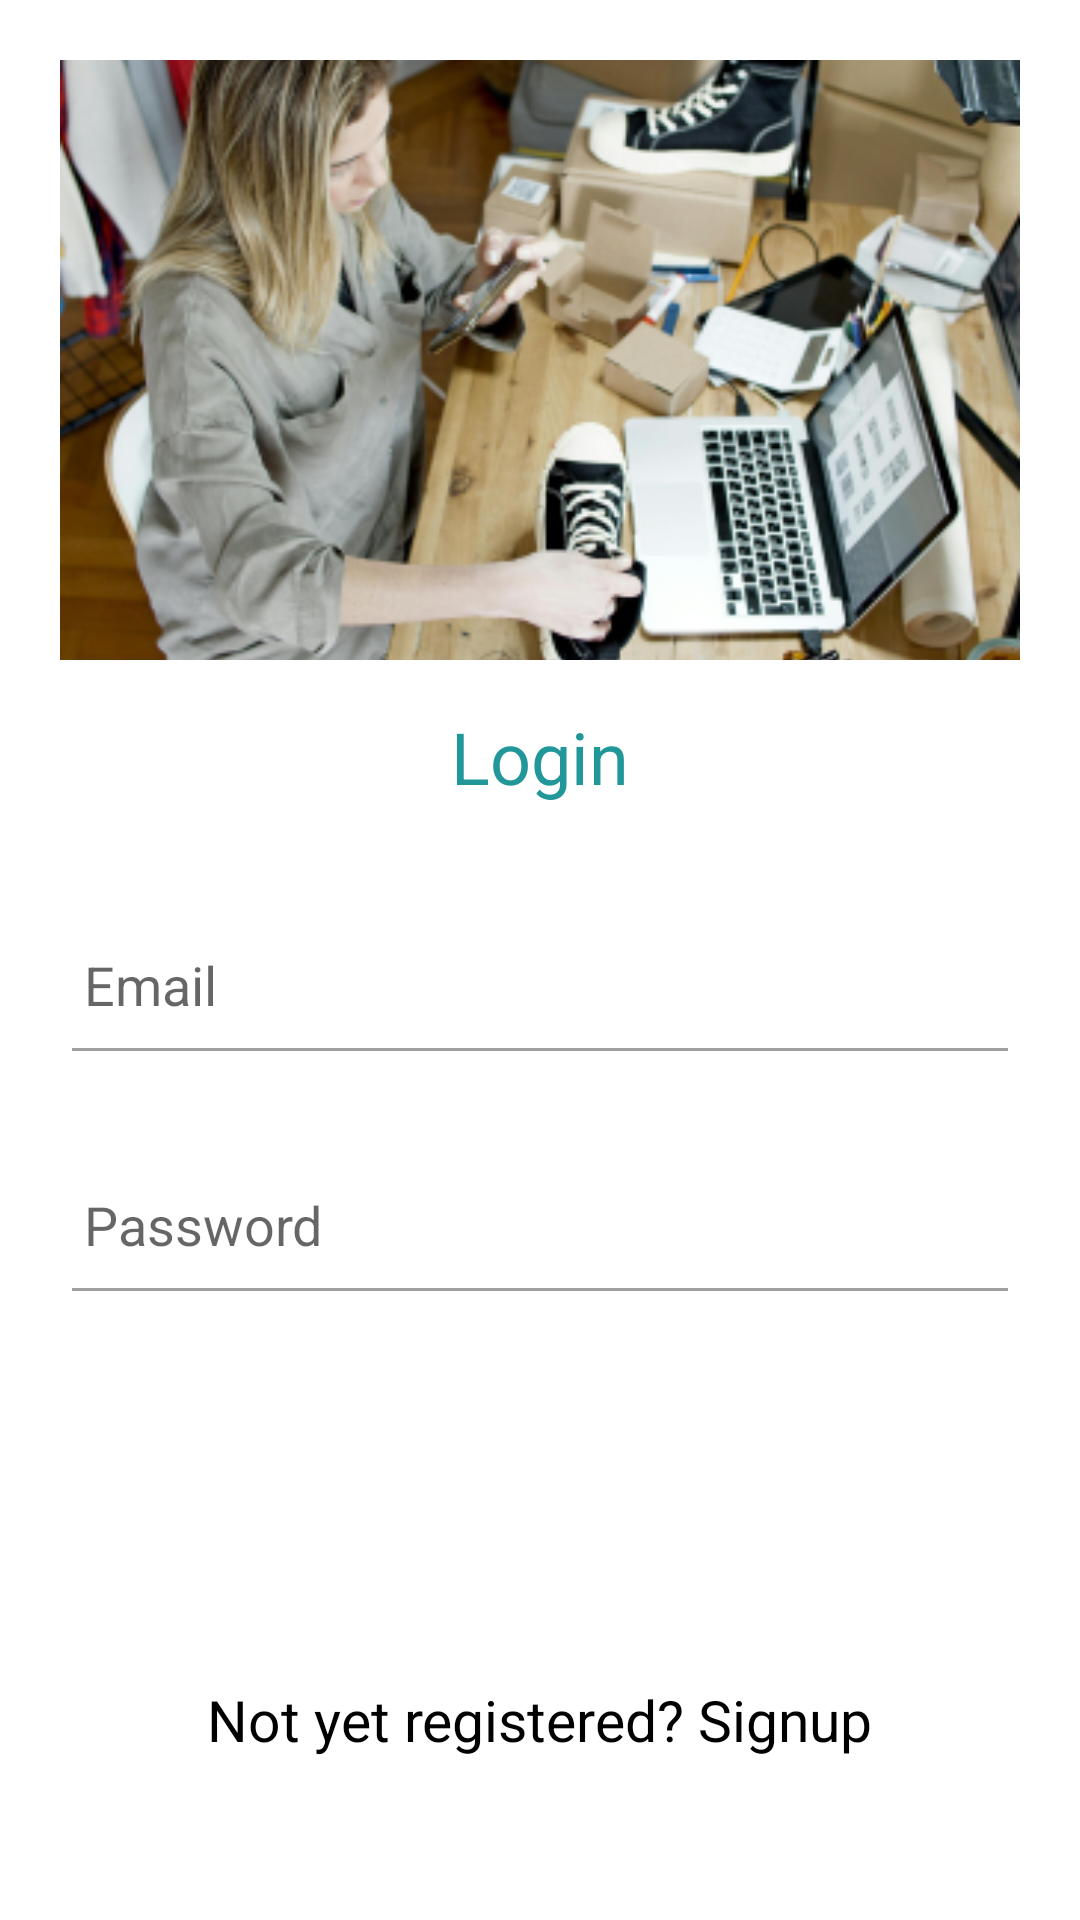

Here is an Android app screen rendered from its layout file. Give the layout XML and the strings, colors and styles it references.
<!-- AndroidManifest.xml: application theme Theme.MyApp -->
<!-- res/layout/activity_login.xml -->
<?xml version="1.0" encoding="utf-8"?>
<ScrollView xmlns:android="http://schemas.android.com/apk/res/android"
    xmlns:app="http://schemas.android.com/apk/res-auto"
    xmlns:tools="http://schemas.android.com/tools"
    android:layout_width="match_parent"
    android:layout_height="match_parent"
    tools:context=".LoginActivity">

    <LinearLayout
        android:layout_width="match_parent"
        android:layout_height="wrap_content"
        android:orientation="vertical"
        android:padding="20dp"
        android:backgroundTint="#686464">


        <ImageView
            android:layout_width="match_parent"
            android:layout_height="200dp"
            android:scaleType="centerCrop"
            android:src="@mipmap/ic_launcher_foreground"
            android:contentDescription="@string/welcome_to_your_student_marketplace" />


        <TextView
            android:id="@+id/login"
            android:layout_width="match_parent"
            android:layout_height="wrap_content"
            android:gravity="center"
            android:text="@string/login"
            android:textSize="24sp"
            android:textColor="#229799"
            android:layout_marginTop="16dp" />


        <EditText
            android:id="@+id/loginEmail"
            android:layout_width="match_parent"
            android:layout_height="60dp"
            android:layout_marginTop="30dp"
            android:hint="@string/email"
            android:padding="8dp" />


        <EditText
            android:id="@+id/loginPassword"
            android:layout_width="match_parent"
            android:layout_height="60dp"
            android:layout_marginTop="20dp"
            android:hint="@string/password"
            android:inputType="textPassword"
            android:padding="8dp" />

        
        <Button
            android:id="@+id/loginButton"
            android:layout_width="match_parent"
            android:layout_height="70dp"
            android:layout_marginTop="30dp"
            android:text="@string/login"
            android:backgroundTint="#229799"
            android:textSize="18sp" />

        
        <TextView
            android:id="@+id/signupRedirectText"
            android:layout_width="wrap_content"
            android:layout_height="wrap_content"
            android:layout_gravity="center"
            android:layout_marginTop="14dp"
            android:padding="8dp"
            android:text="@string/not_yet_registered_signup"
            android:textColor="@color/black"
            android:textSize="19sp" />

    </LinearLayout>
</ScrollView>
<!-- resources referenced by this layout -->
<resources>
  <color name="black">#000000</color>
  <!-- mipmap ic_launcher_foreground: webp bitmap (mipmap-hdpi, 29104 bytes) -->
  <string name="email">Email</string>
  <string name="login">Login</string>
  <string name="not_yet_registered_signup">Not yet registered? Signup</string>
  <string name="password">Password</string>
  <string name="welcome_to_your_student_marketplace">Welcome to your student marketplace</string>
  <style name="Theme.MyApp" parent="Theme.MaterialComponents.Light.NoActionBar">
          
          <item name="colorPrimary">@color/dark_gray</item>
          <item name="colorPrimaryVariant">@color/darker_gray</item>
          <item name="colorAccent">@color/blue_accent</item>
  
          
          <item name="android:windowBackground">@color/white</item>
  
          
          <item name="android:textColorPrimary">@color/black</item>
          <item name="android:textColorSecondary">@color/gray</item>
  
          
          <item name="android:buttonStyle">@style/Widget.MyApp.Button</item>
  
          
          <item name="cardViewStyle">@style/Widget.MyApp.CardView</item>
  
          
          <item name="android:listDivider">@null</item>
  
          
          <item name="android:statusBarColor">@color/darker_gray</item>
  
          
          <item name="android:navigationBarColor">@color/dark_gray</item>
  
      </style>
  <color name="dark_gray">#444444</color>
  <color name="darker_gray">#222222</color>
  <color name="blue_accent">#0099FF</color>
  <color name="white">#FFFFFF</color>
  <color name="gray">#A0A0A0</color>
  <style name="Widget.MyApp.Button" parent="Widget.MaterialComponents.Button">
          <item name="android:backgroundTint">@color/blue_accent</item>
          <item name="android:textColor">@color/white</item>
          <item name="android:padding">10dp</item>
      </style>
  <style name="Widget.MyApp.CardView" parent="Widget.MaterialComponents.CardView">
          <item name="cardCornerRadius">8dp</item>
          <item name="cardElevation">4dp</item>
          <item name="android:background">@color/dark_gray</item>
      </style>
</resources>
